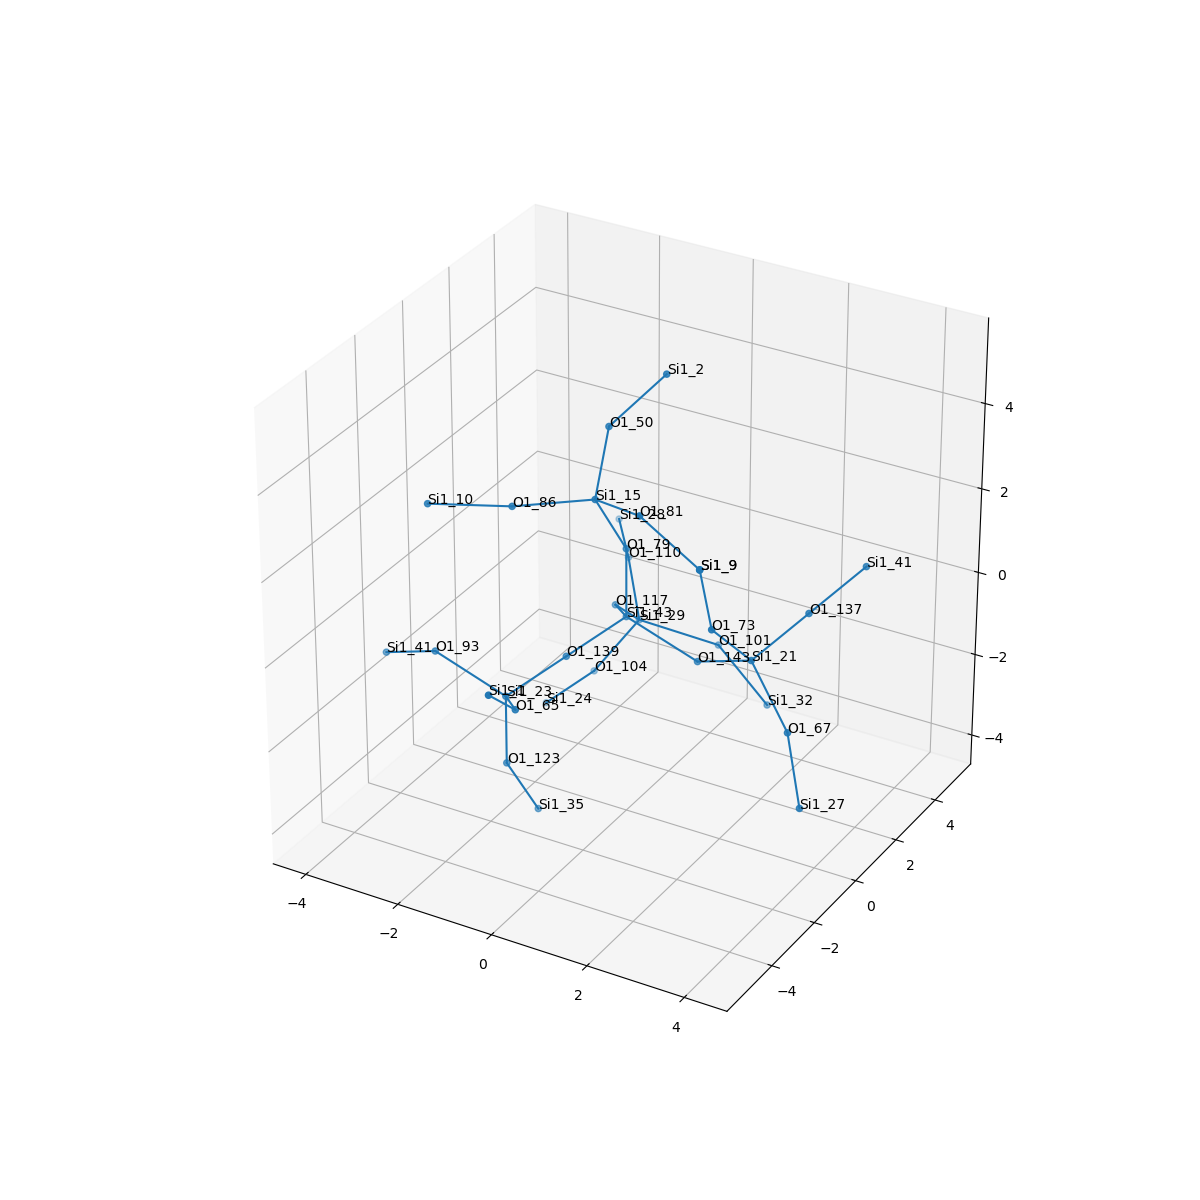

Source data for this figure (header and first rows):
, neighbor_num, isite, atom, x, y, z, front_index
0, 0, 43, Si1, 0.0, 0.0, 0.0, 
1, 1, 139, O1, -0.6293, -1.379, -0.5251, 0.0
2, 1, 143, O1, 1.503, 0.0, -0.5811, 0.0
3, 1, 79, O1, 0.0, 0.0, 1.608, 0.0
4, 1, 117, O1, -0.8216, 1.263, -0.5542, 0.0
5, 2, 23, Si1, -1.259, -2.757, -1.05, 1.0
6, 2, 21, Si1, 2.849, -0.5253, 0.1341, 2.0
7, 2, 15, Si1, -0.2959, -0.7624, 2.998, 3.0
8, 2, 29, Si1, -0.9007, 2.545, -1.526, 4.0
9, 3, 93, O1, -2.762, -2.757, -0.4691, 5.0
10, 3, 65, O1, -0.437, -4.02, -0.496, 5.0
11, 3, 123, O1, -1.259, -2.757, -2.658, 5.0
12, 3, 137, O1, 3.455, 0.7776, 0.8462, 6.0
13, 3, 73, O1, 2.517, -1.631, 1.254, 6.0
14, 3, 67, O1, 3.87, -1.124, -0.95, 6.0
15, 3, 50, O1, -0.5235, 0.3467, 4.146, 7.0
16, 3, 81, O1, 1.019, -1.61, 3.392, 7.0
17, 3, 86, O1, -1.586, -1.712, 2.849, 7.0
18, 3, 110, O1, -1.685, 3.73, -0.7734, 8.0
19, 3, 101, O1, 0.5948, 3.034, -1.88, 8.0
20, 3, 104, O1, -1.696, 2.126, -2.86, 8.0
21, 4, 41, Si1, -4.107, -2.232, -1.184, 9.0
22, 4, 1, Si1, -0.3579, -5.303, 0.4759, 10.0
23, 4, 35, Si1, -0.9627, -1.995, -4.048, 11.0
24, 4, 41, Si1, 4.062, 2.08, 1.558, 12.0
25, 4, 9, Si1, 2.454, -2.061, 2.806, 13.0
26, 4, 27, Si1, 4.255, -1.388, -2.492, 14.0
27, 4, 2, Si1, 0.3305, 1.099, 5.288, 15.0
28, 4, 9, Si1, 2.454, -2.061, 2.806, 16.0
29, 4, 10, Si1, -3.024, -2.43, 2.776, 17.0
30, 4, 28, Si1, -2.528, 5.096, -0.6905, 18.0
31, 4, 32, Si1, 1.891, 2.489, -2.669, 19.0
32, 4, 24, Si1, -2.785, 2.168, -4.043, 20.0
